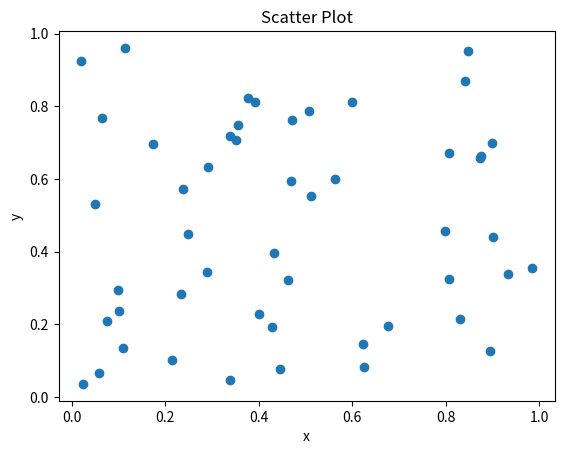

The matplotlib source for this figure:
import matplotlib.pyplot as plt
import numpy as np

x = np.random.rand(50)
y = np.random.rand(50)
print(x)

plt.scatter(x, y)
plt.title('Scatter Plot')
plt.xlabel('x')
plt.ylabel('y')
plt.show()
